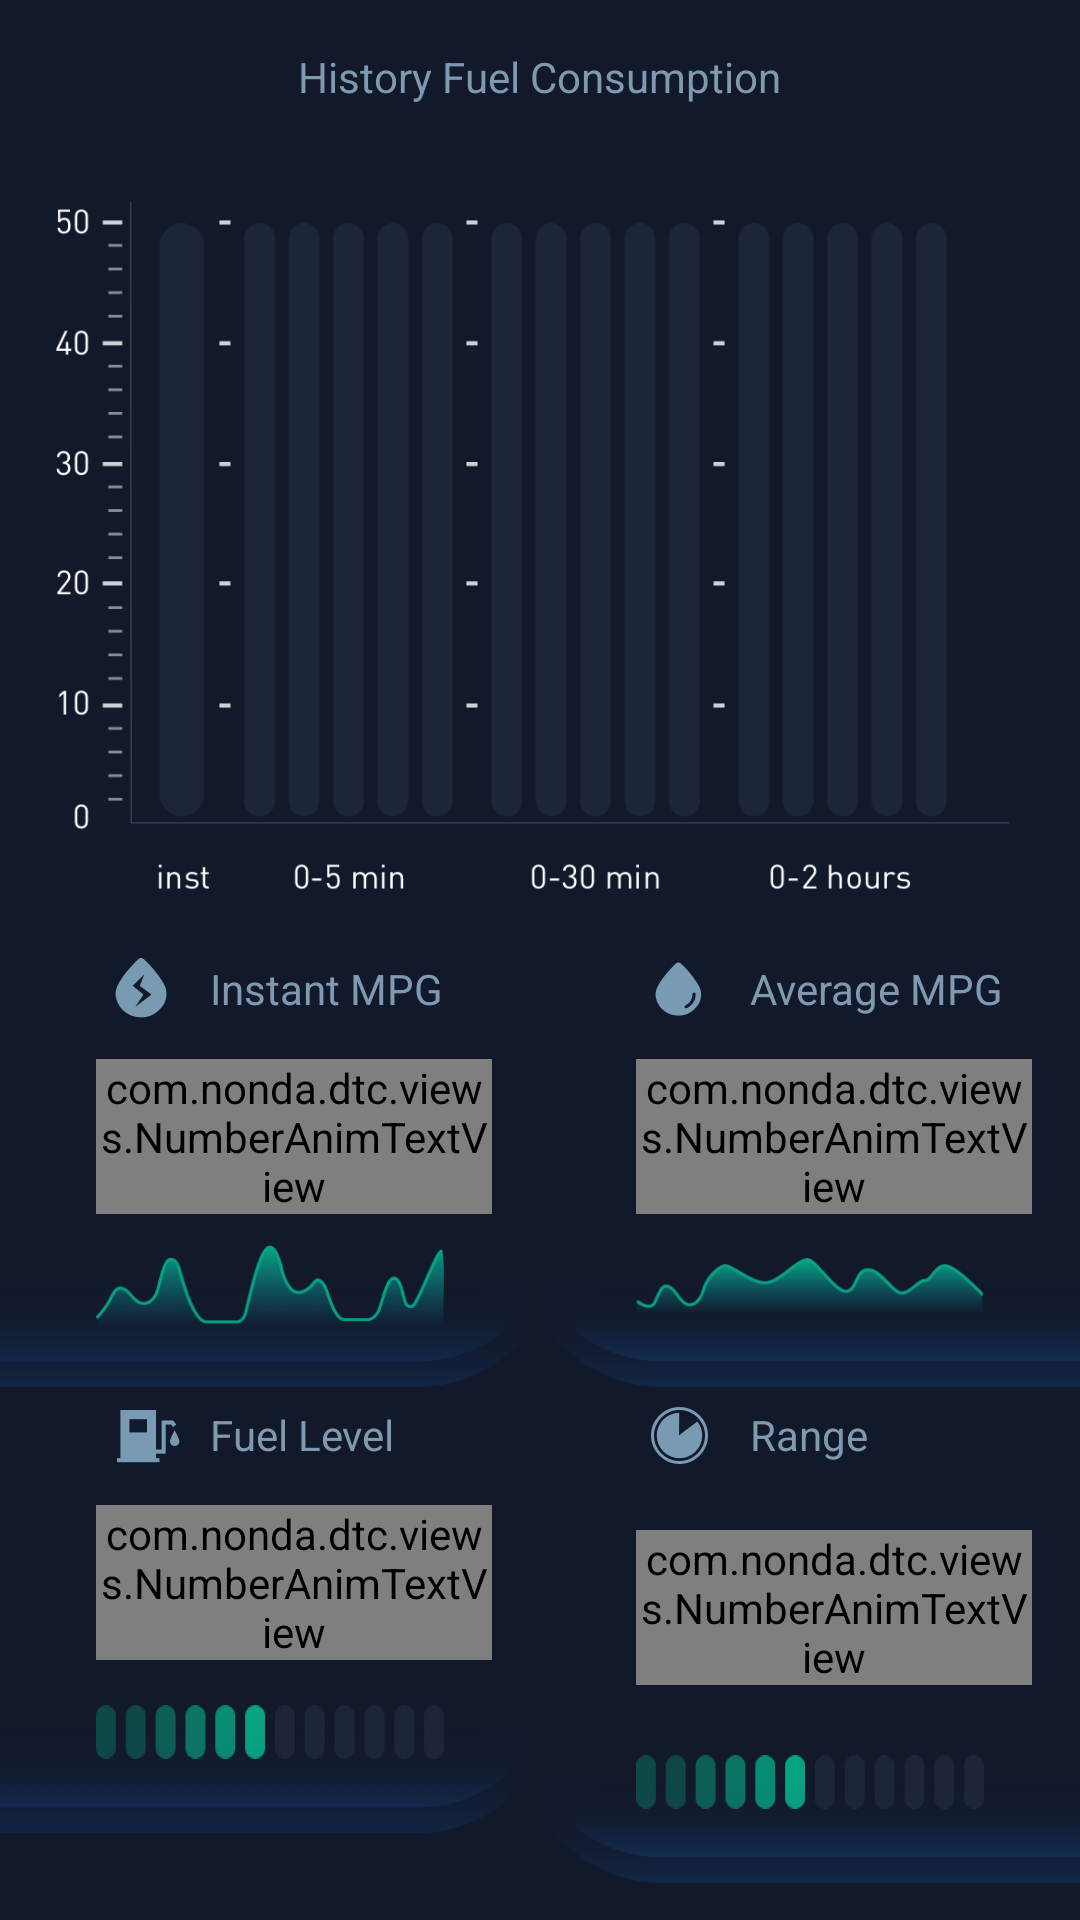

This screen was rendered from an Android layout file. Write that file and the resources it references.
<!-- AndroidManifest.xml: application theme AppTheme -->
<!-- res/layout/fragment_eco.xml -->
<?xml version="1.0" encoding="utf-8"?>
<ScrollView xmlns:android="http://schemas.android.com/apk/res/android"
    xmlns:tools="http://schemas.android.com/tools"
    android:layout_width="match_parent"
    android:layout_height="match_parent"
    android:background="@color/colorPrimary"
    android:orientation="vertical">

    <LinearLayout
        android:layout_width="match_parent"
        android:layout_height="match_parent"
        android:orientation="vertical">

        <TextView
            style="@style/TextAppearance.Normal"
            android:layout_width="wrap_content"
            android:layout_height="wrap_content"
            android:layout_gravity="center_horizontal"
            android:layout_margin="16dp"
            android:text="History Fuel Consumption" />

        <ImageView
            android:layout_width="match_parent"
            android:layout_height="wrap_content"
            android:layout_margin="16dp"
            android:adjustViewBounds="true"
            android:src="@drawable/eco_table"
            tools:visibility="gone" />


        <LinearLayout
            android:layout_width="match_parent"
            android:layout_height="wrap_content"
            android:orientation="horizontal">


            <LinearLayout
                android:layout_width="0dp"
                android:layout_height="wrap_content"
                android:layout_weight="1"
                android:orientation="vertical">

                <LinearLayout
                    android:layout_width="match_parent"
                    android:layout_height="wrap_content"
                    android:orientation="horizontal">


                    <ImageView
                        android:layout_width="wrap_content"
                        android:layout_height="wrap_content"
                        android:layout_marginLeft="32dp"
                        android:layout_marginRight="8dp"
                        android:src="@drawable/icon_instant_mpg" />

                    <TextView
                        style="@style/TextAppearance.Normal"
                        android:layout_width="wrap_content"
                        android:layout_height="wrap_content"
                        android:layout_gravity="center_vertical"
                        android:text="Instant MPG" />


                </LinearLayout>

                <LinearLayout
                    android:layout_width="match_parent"
                    android:layout_height="wrap_content">

                    <com.nonda.dtc.views.NumberAnimTextView
                        android:id="@+id/instantMpg"
                        style="@style/TextAppearance.Number.Left"
                        android:layout_width="wrap_content"
                        android:layout_height="wrap_content"
                        tools:text="30" />

                    <TextView
                        style="@style/TextAppearance.Normal"
                        android:layout_width="wrap_content"
                        android:layout_height="wrap_content"
                        android:layout_gravity="center_vertical|right"
                        android:layout_marginRight="32dp"
                        android:text="mpg" />

                </LinearLayout>

                <ImageView
                    style="@style/widget"
                    android:layout_width="match_parent"
                    android:src="@drawable/line1" />

                <ImageView
                    style="@style/widget_bottom"
                    android:layout_width="match_parent"
                    android:layout_height="wrap_content"
                    android:src="@drawable/line3_left" />


            </LinearLayout>


            <LinearLayout
                android:layout_width="0dp"
                android:layout_height="wrap_content"
                android:layout_weight="1"
                android:orientation="vertical">

                <LinearLayout
                    android:layout_width="match_parent"
                    android:layout_height="wrap_content"
                    android:orientation="horizontal">


                    <ImageView
                        android:layout_width="wrap_content"
                        android:layout_height="wrap_content"
                        android:layout_marginLeft="32dp"
                        android:layout_marginRight="8dp"
                        android:src="@drawable/icon_average_mpg" />

                    <TextView
                        style="@style/TextAppearance.Normal"
                        android:layout_width="wrap_content"
                        android:layout_height="wrap_content"
                        android:layout_gravity="center_vertical"
                        android:text="Average MPG" />


                </LinearLayout>

                <LinearLayout
                    android:layout_width="match_parent"
                    android:layout_height="wrap_content">

                    <com.nonda.dtc.views.NumberAnimTextView
                        android:id="@+id/averageMpg"
                        style="@style/TextAppearance.Number.Left"
                        android:layout_width="wrap_content"
                        android:layout_height="wrap_content"
                        tools:text="30" />

                    <TextView
                        style="@style/TextAppearance.Normal"
                        android:layout_width="wrap_content"
                        android:layout_height="wrap_content"
                        android:layout_gravity="center_vertical|right"
                        android:layout_marginRight="32dp"
                        android:text="mpg" />

                </LinearLayout>

                <ImageView
                    style="@style/widget"
                    android:layout_width="match_parent"
                    android:src="@drawable/line2" />

                <ImageView
                    style="@style/widget_bottom"
                    android:layout_width="match_parent"
                    android:layout_height="wrap_content"
                    android:src="@drawable/line3" />

            </LinearLayout>

        </LinearLayout>


        <LinearLayout
            android:layout_width="match_parent"
            android:layout_height="wrap_content"
            android:orientation="horizontal">


            <LinearLayout
                android:layout_width="0dp"
                android:layout_height="wrap_content"
                android:layout_weight="1"
                android:orientation="vertical">

                <LinearLayout
                    android:layout_width="match_parent"
                    android:layout_height="wrap_content"
                    android:orientation="horizontal">


                    <ImageView
                        android:id="@+id/icon_fuel_level"
                        android:layout_width="wrap_content"
                        android:layout_height="wrap_content"
                        android:layout_marginLeft="32dp"
                        android:layout_marginRight="8dp"
                        android:src="@drawable/icon_fuel_level" />

                    <TextView
                        android:id="@+id/lable_fuel_level"
                        style="@style/TextAppearance.Normal"
                        android:layout_width="wrap_content"
                        android:layout_height="wrap_content"
                        android:layout_gravity="center_vertical"
                        android:text="Fuel Level" />


                </LinearLayout>

                <LinearLayout
                    android:layout_width="match_parent"
                    android:layout_height="wrap_content">

                    <com.nonda.dtc.views.NumberAnimTextView
                        android:id="@+id/fuleLevel"
                        style="@style/TextAppearance.Number.Left"
                        android:layout_width="wrap_content"
                        android:layout_height="wrap_content"
                        tools:text="30" />

                    <TextView
                        android:id="@+id/fuel_unit"
                        style="@style/TextAppearance.Normal"
                        android:layout_width="wrap_content"
                        android:layout_height="wrap_content"
                        android:layout_gravity="center_vertical|right"
                        android:layout_marginRight="32dp"
                        android:text="%" />

                </LinearLayout>

                <ImageView
                    style="@style/widget"
                    android:layout_width="match_parent"
                    android:src="@drawable/line4" />

                <ImageView
                    style="@style/widget_bottom"
                    android:layout_width="match_parent"
                    android:layout_height="wrap_content"
                    android:src="@drawable/line3_left" />


            </LinearLayout>


            <LinearLayout
                android:layout_width="0dp"
                android:layout_height="wrap_content"
                android:layout_weight="1"
                android:orientation="vertical">

                <LinearLayout
                    android:layout_width="match_parent"
                    android:layout_height="wrap_content"
                    android:orientation="horizontal">


                    <ImageView
                        android:id="@+id/icon_range"
                        android:layout_width="wrap_content"
                        android:layout_height="wrap_content"
                        android:layout_marginLeft="32dp"
                        android:layout_marginRight="8dp"
                        android:src="@drawable/icon_range" />

                    <TextView
                        android:id="@+id/label_range"
                        style="@style/TextAppearance.Normal"
                        android:layout_width="wrap_content"
                        android:layout_height="wrap_content"
                        android:layout_gravity="center_vertical"
                        android:text="Range" />


                </LinearLayout>

                <LinearLayout
                    android:layout_width="match_parent"
                    android:layout_height="wrap_content">

                    <com.nonda.dtc.views.NumberAnimTextView
                        android:id="@+id/range"
                        style="@style/TextAppearance.Number.Left"
                        android:layout_width="wrap_content"
                        android:layout_height="wrap_content"
                        tools:text="30" />

                    <TextView
                        android:id="@+id/range_unit"
                        style="@style/TextAppearance.Normal"
                        android:layout_width="wrap_content"
                        android:layout_height="wrap_content"
                        android:layout_gravity="center_vertical|right"
                        android:layout_marginRight="32dp"
                        android:text="miles" />

                </LinearLayout>

                <ImageView
                    android:id="@+id/imageView2"
                    style="@style/widget"
                    android:layout_width="match_parent"
                    android:src="@drawable/line4" />

                <ImageView
                    style="@style/widget_bottom"
                    android:layout_width="match_parent"
                    android:layout_height="wrap_content"
                    android:src="@drawable/line3" />

            </LinearLayout>

        </LinearLayout>

    </LinearLayout>
</ScrollView>
<!-- resources referenced by this layout -->
<resources>
  <color name="colorPrimary">#12192B</color>
  <!-- drawable eco_table: png bitmap (drawable-xxhdpi, 33263 bytes) -->
  <!-- drawable icon_average_mpg: png bitmap (drawable-xxhdpi, 1993 bytes) -->
  <!-- drawable icon_fuel_level: png bitmap (drawable-xxhdpi, 1202 bytes) -->
  <!-- drawable icon_instant_mpg: png bitmap (drawable-xxhdpi, 2581 bytes) -->
  <!-- drawable icon_range: png bitmap (drawable-xxhdpi, 3000 bytes) -->
  <!-- drawable line1: png bitmap (drawable-xxhdpi, 12951 bytes) -->
  <!-- drawable line2: png bitmap (drawable-xxhdpi, 9060 bytes) -->
  <!-- drawable line3: png bitmap (drawable-xxhdpi, 7720 bytes) -->
  <!-- drawable line3_left: png bitmap (drawable-xxhdpi, 8500 bytes) -->
  <!-- drawable line4: png bitmap (drawable-xxhdpi, 2564 bytes) -->
  <style name="TextAppearance.Normal" parent="android:TextAppearance">
          
          <item name="android:textColor">@color/selected</item>
          <item name="android:textSize">14sp</item>
      </style>
  <style name="TextAppearance.Number.Left" parent="TextAppearance.Number">
          <item name="android:layout_gravity">center_vertical|left</item>
          <item name="android:layout_marginTop">8dp</item>
          <item name="android:layout_marginBottom">8dp</item>
          <item name="android:layout_marginLeft">32dp</item>
          <item name="android:layout_marginRight">16dp</item>
      </style>
  <style name="widget">
          <item name="android:layout_marginLeft">32dp</item>
          <item name="android:layout_marginRight">32dp</item>
          <item name="android:adjustViewBounds">true</item>
          <item name="android:layout_height">32dp</item>
          <item name="android:scaleType">fitCenter</item>
      </style>
  <style name="widget_bottom">
          <item name="android:adjustViewBounds">true</item>
          <item name="android:layout_marginTop">-16dp</item>
      </style>
  <style name="AppTheme" parent="Theme.AppCompat.Light.NoActionBar">
          
          <item name="colorPrimary">@color/colorPrimary</item>
          <item name="colorPrimaryDark">@android:color/black</item>
          <item name="colorAccent">@color/colorAccent</item>
      </style>
  <color name="selected">#7F99B0</color>
  <style name="TextAppearance.Number" parent="android:TextAppearance">
          <item name="android:textColor">@android:color/white</item>
          <item name="android:textSize">30sp</item>
          <item name="fontPath">"fonts/din.ttf</item>
      </style>
  <color name="colorAccent">#37FDC0</color>
</resources>
